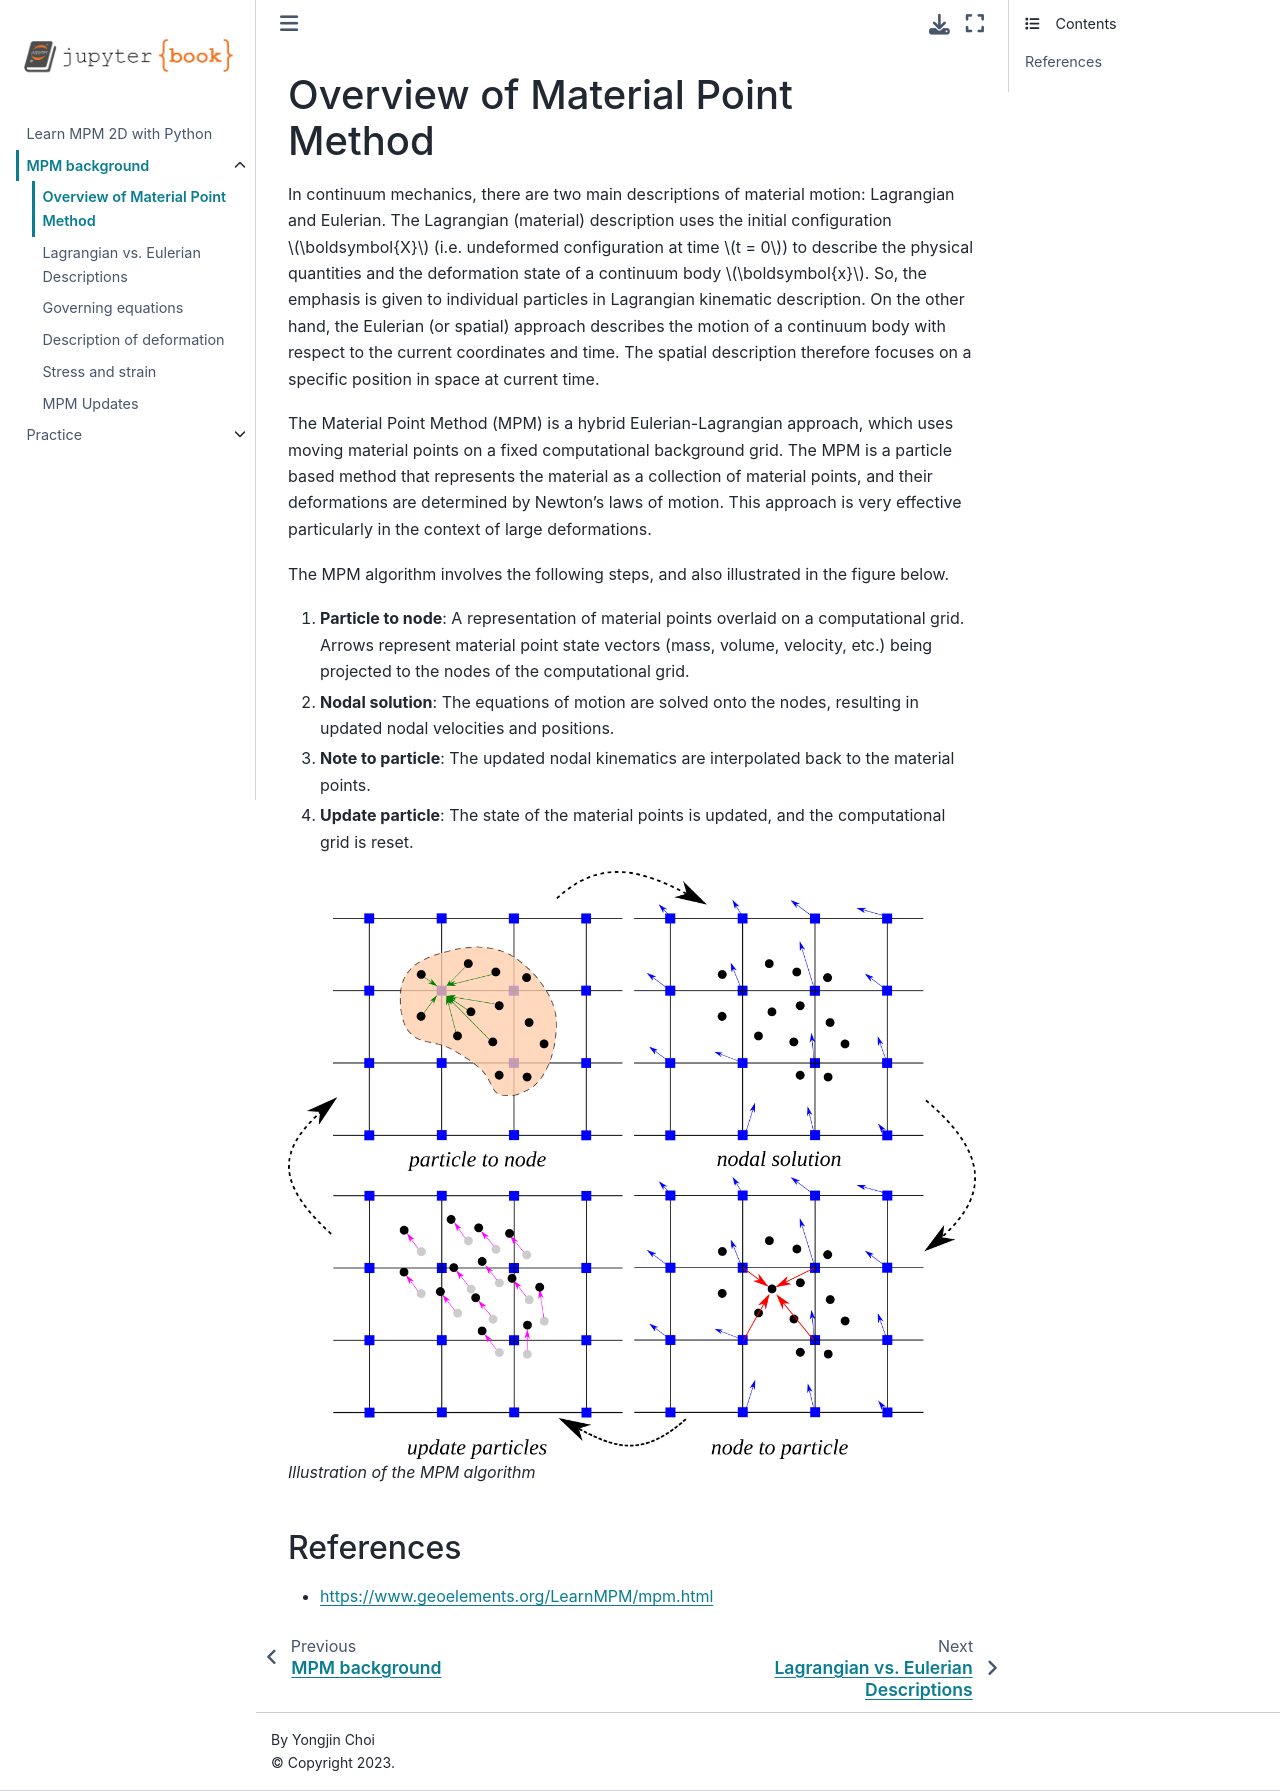

repository: yjchoi1/learn-mpm-2d · page: introduction.html · generator: jekyll

# Overview of Material Point Method

In continuum mechanics, there are two main descriptions of material motion: Lagrangian and Eulerian. 
The Lagrangian (material) description uses the initial configuration $\boldsymbol{X}$ (i.e. undeformed configuration at time $t = 0$) to describe the physical quantities and the deformation state of a continuum body $\boldsymbol{x}$. So, the emphasis is given to individual particles in Lagrangian kinematic description. 
On the other hand, the Eulerian (or spatial) approach describes the motion of a continuum body with respect to the current coordinates and time. 
The spatial description therefore focuses on a specific position in space at current time.

The Material Point Method (MPM) is a hybrid Eulerian-Lagrangian approach, which uses moving material points on a fixed computational background grid. 
The MPM is a particle based method that represents the material as a collection of material points, and their deformations are determined by Newton’s laws of motion. This approach is very effective particularly in the context of large deformations.

The MPM algorithm involves the following steps, and also illustrated in the figure below.

1. **Particle to node**: A representation of material points overlaid on a computational grid. Arrows represent material point state vectors (mass, volume, velocity, etc.) being projected to the nodes of the computational grid. 
2. **Nodal solution**: The equations of motion are solved onto the nodes, resulting in updated nodal velocities and positions. 
3. **Note to particle**: The updated nodal kinematics are interpolated back to the material points. 
4. **Update particle**: The state of the material points is updated, and the
computational grid is reset.

![algorithm](figs/mpm-algorithm.png)
*Illustration of the MPM algorithm*

## References
* https://www.geoelements.org/LearnMPM/mpm.html
